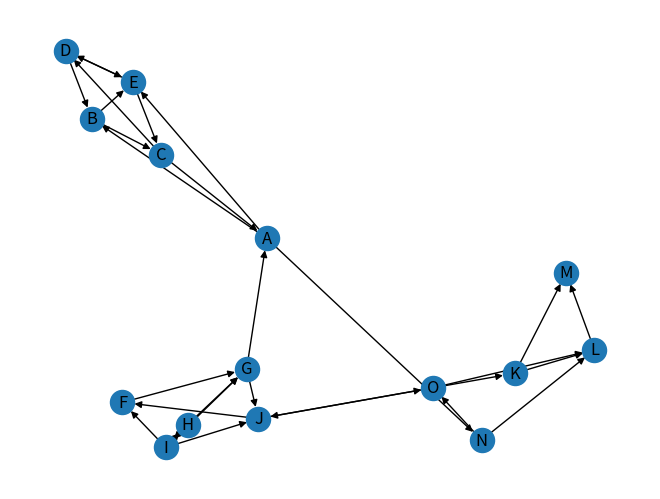

This chart was generated by the following Python code:
#Práctica de introducción a redes.
import networkx as nx
import matplotlib.pyplot as plt

D = nx.DiGraph()
D.add_nodes_from(['A', 'B', 'C', 'D', 'E', 'F', 'G', 'H','I', 'J', 'K',
				'L', 'M', 'N', 'O'])
D.add_edges_from([('A', 'B'), ('B', 'C'), ('C', 'D'), ('C', 'A'), ('D', 'E'), ('D', 'B'),
				('B', 'E'), ('E', 'C'), ('E','D'), ('A', 'E'), ('A','N'), ('N','O'), ('N','L'),
				('O','L'), ('L','M'), ('K','L'), ('K','M'), ('O','K'), ('G', 'A'),('O', 'J'),
				('J', 'O'), ('F','G'),('H','G'),('I','G'),('G','A'),('I','H'),('H','I'),
				('I','J'),('I','F'),('G','J'),('J','F')])
#print(D.nodes())
nx.draw(D, with_labels = True)
plt.show()
print(len(D.edges()))
